Image classification data set "naruto handsign data" (ericwang10/naruto-hand-signs-identifier on GitHub). Class labels (7): bird hand sign, boar hand sign, dog hand sign, dragon hand sign, hare hand sign, horse hand sign, monkey hand sign.

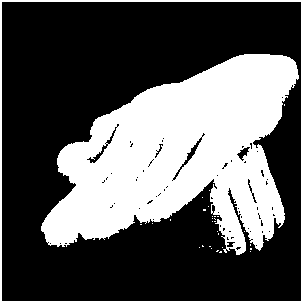
Label: dog hand sign

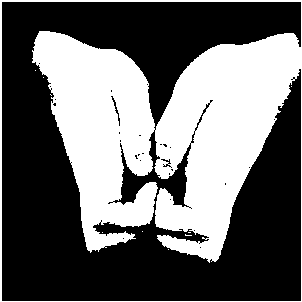
Label: boar hand sign

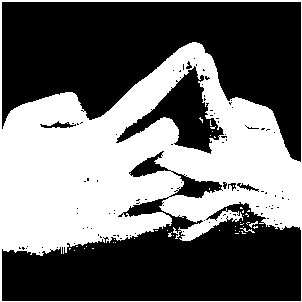
Label: horse hand sign

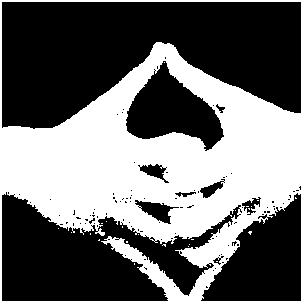
Label: dragon hand sign

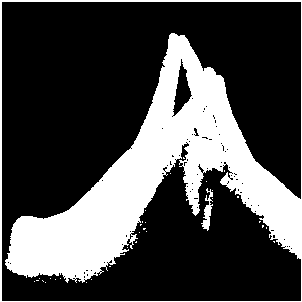
Label: bird hand sign

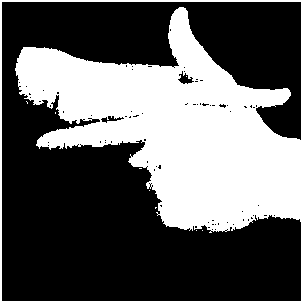
Label: hare hand sign
